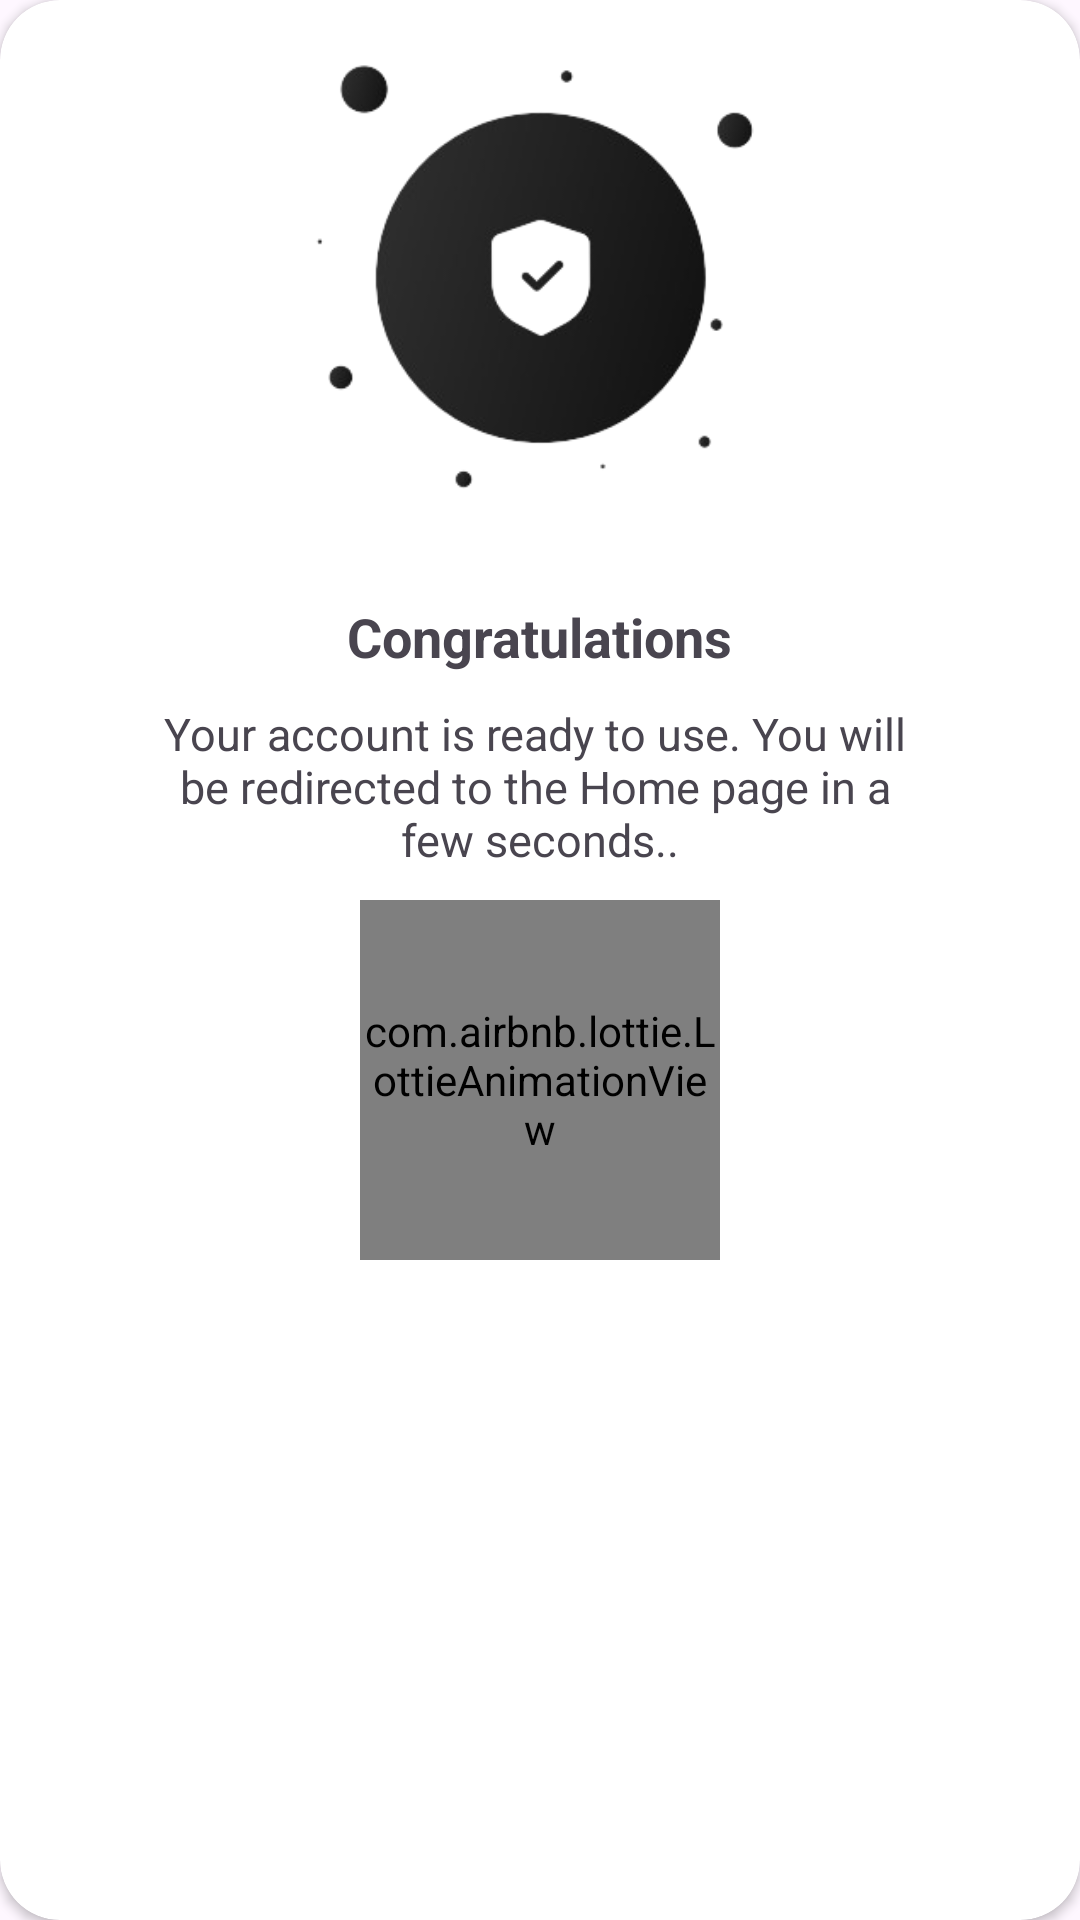

Android layout source for this screen:
<!-- AndroidManifest.xml: application theme Theme.Carea -->
<!-- res/layout/alert_new_password.xml -->
<?xml version="1.0" encoding="utf-8"?>

<androidx.cardview.widget.CardView xmlns:android="http://schemas.android.com/apk/res/android"
    android:layout_width="match_parent"
    android:layout_height="wrap_content"
    xmlns:app="http://schemas.android.com/apk/res-auto"
    android:layout_marginHorizontal="15dp"
    app:cardCornerRadius="20dp">


    <RelativeLayout
        android:layout_width="match_parent"
        android:layout_height="wrap_content"
        >
        <ImageView
            android:id="@+id/iv_done"
            android:layout_width="200dp"
            android:layout_height="200dp"
            android:src="@drawable/done_alert_image"
            android:layout_centerHorizontal="true"
            android:importantForAccessibility="no" />

        <TextView
            android:id="@+id/tv_congratulation"
            android:layout_width="wrap_content"
            android:layout_height="wrap_content"
            android:text="@string/congratulations"
            android:layout_below="@id/iv_done"
            android:layout_centerHorizontal="true"
            android:textStyle="bold"
            android:textSize="18sp"

            />

        <TextView
            android:id="@+id/tv_alert_message"
            android:layout_width="wrap_content"
            android:layout_height="wrap_content"
            android:text="@string/alert_message"
            android:layout_below="@id/tv_congratulation"
            android:layout_centerHorizontal="true"
            android:textAlignment="center"
            android:textSize="15sp"
            android:layout_marginTop="10dp"
            android:layout_marginHorizontal="20dp"
            />

        <com.airbnb.lottie.LottieAnimationView
            android:layout_width="120dp"
            android:layout_height="120dp"
            app:lottie_rawRes="@raw/loading_animation"
            app:lottie_autoPlay="true"
            app:lottie_loop="true"
            android:layout_centerInParent="true"
            android:layout_below="@id/tv_alert_message"
            android:layout_marginTop="10dp"
            />

    </RelativeLayout>

</androidx.cardview.widget.CardView>
<!-- resources referenced by this layout -->
<resources>
  <!-- drawable done_alert_image: png bitmap (drawable, 24318 bytes) -->
  <string name="alert_message">Your account is ready to use. You will \nbe redirected to the Home page in a \nfew seconds..</string>
  <string name="congratulations">Congratulations</string>
  <style name="Theme.Carea" parent="Base.Theme.Carea" />
  <style name="Base.Theme.Carea" parent="Theme.Material3.DayNight">
          
           <item name="colorPrimary">@color/primary</item>
      </style>
  <color name="primary">#101010</color>
</resources>
